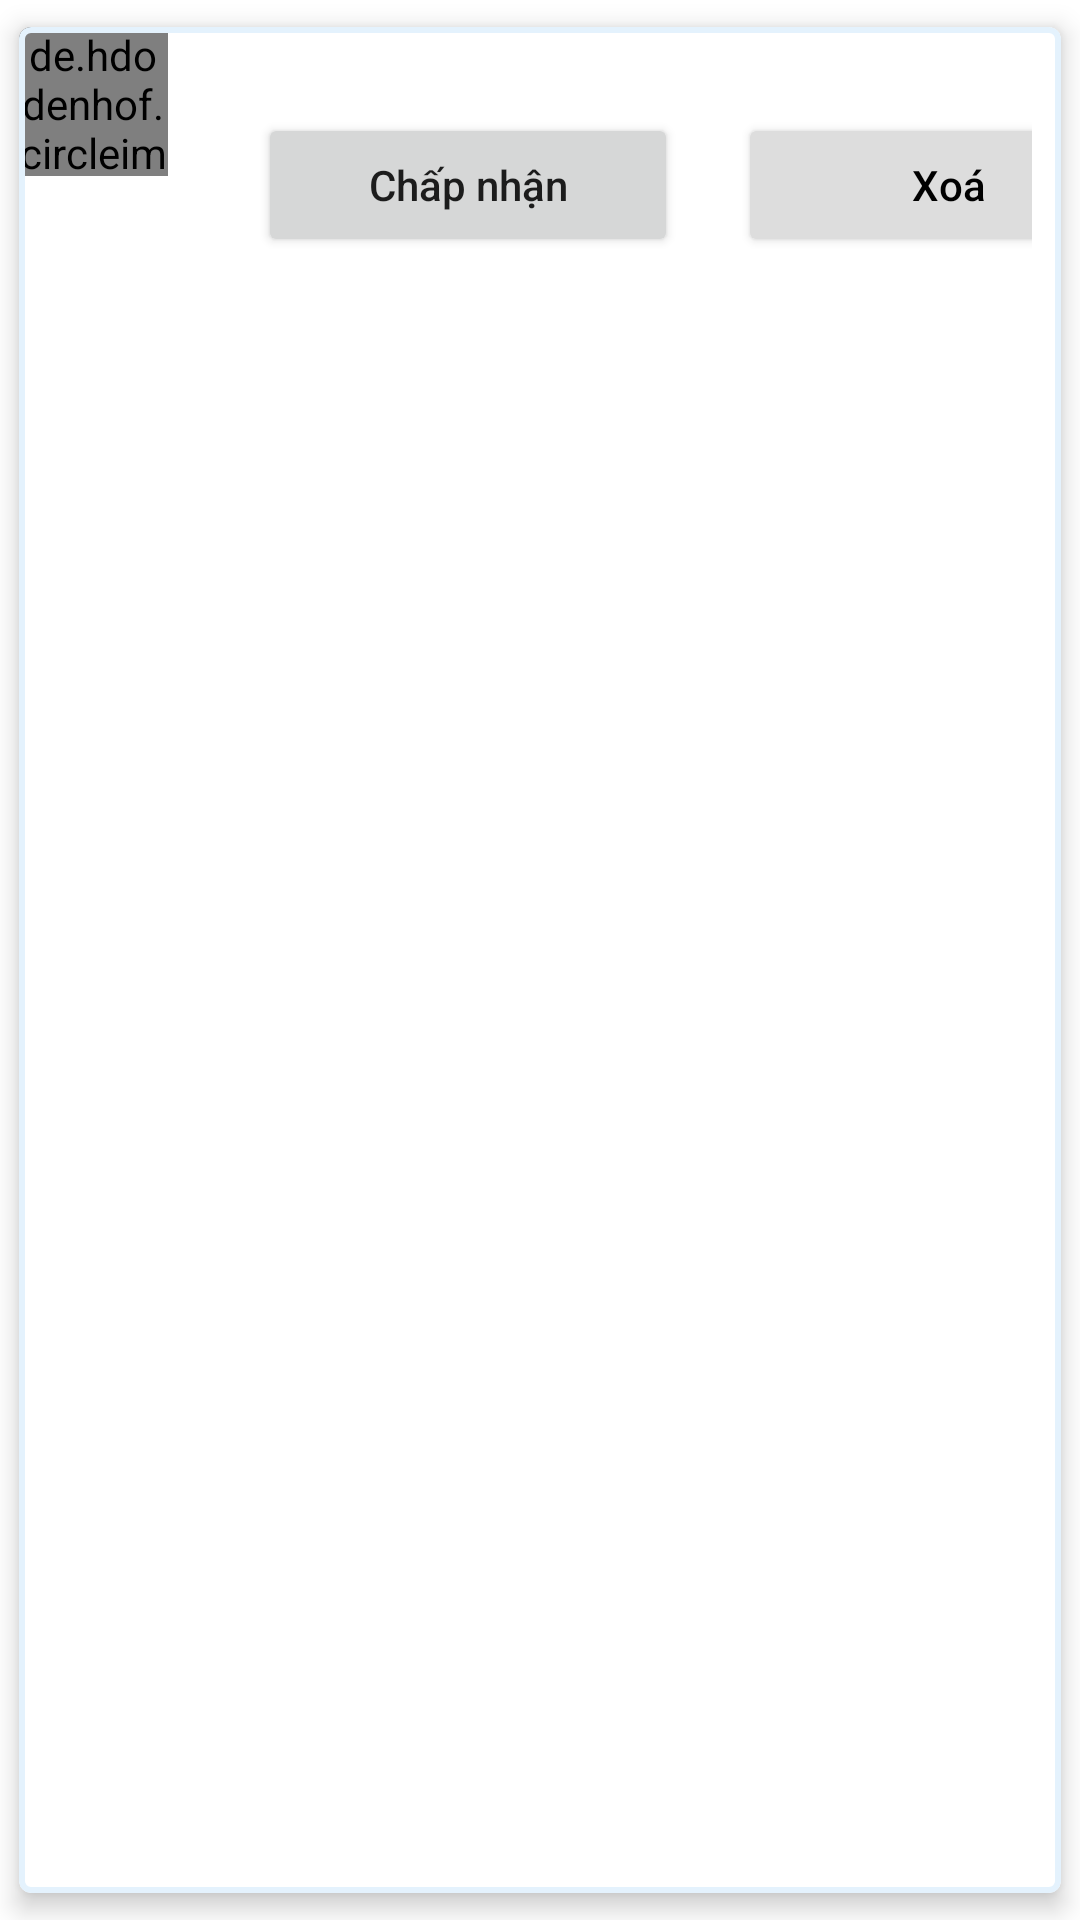

Write the Android layout XML for this screen, with the resource values it uses.
<!-- AndroidManifest.xml: application theme Theme.ShubClassroom -->
<!-- res/layout/student_request_item.xml -->
<?xml version="1.0" encoding="utf-8"?>
<layout>
    <data>
        <variable
            name="ViewModel"
            type="com.androidexam.shubclassroom.viewmodel.class_detail.teacher.RequestViewModel" />
    </data>
    <com.google.android.material.card.MaterialCardView
        xmlns:android="http://schemas.android.com/apk/res/android"
        xmlns:app="http://schemas.android.com/apk/res-auto"
        app:cardElevation="5dp"
        app:strokeWidth="2dp"
        app:strokeColor="@color/light_blue"
        app:cardUseCompatPadding="true"
        android:layout_marginVertical="5dp"
        android:layout_width="match_parent"
        android:layout_height="100dp">
        <LinearLayout
            android:orientation="horizontal"
            android:layout_width="match_parent"
            android:layout_height="match_parent">
            <de.hdodenhof.circleimageview.CircleImageView
                android:src="@drawable/user_icon"
                android:layout_width="50dp"
                android:layout_height="50dp"/>
            <LinearLayout
                android:layout_marginHorizontal="10dp"
                android:orientation="vertical"
                android:layout_width="match_parent"
                android:layout_height="wrap_content">
                <TextView
                    android:textColor="@color/black"
                    android:textStyle="bold"
                    android:text="@{ViewModel.requestIn4.student.name}"
                    android:layout_width="wrap_content"
                    android:layout_height="wrap_content"/>
                <LinearLayout
                    android:layout_marginTop="10dp"
                    android:orientation="horizontal"
                    android:layout_width="match_parent"
                    android:layout_height="match_parent">
                    <Button
                        android:onClick="@{() -> ViewModel.onClickAcceptRequest()}"
                        android:textAllCaps="false"
                        android:text="Chấp nhận"
                        android:layout_marginLeft="20dp"
                        android:layout_width="140dp"
                        android:layout_height="wrap_content"/>
                    <Button
                        android:onClick="@{() -> ViewModel.onClickRejectRequest()}"
                        android:layout_marginLeft="20dp"
                        android:layout_gravity="right"
                        android:textColor="@color/black"
                        android:backgroundTint="#DDDDDD"
                        android:layout_width="140dp"
                        android:layout_height="wrap_content"
                        android:text="Xoá"
                        android:textAllCaps="false"
                        />
                </LinearLayout>
            </LinearLayout>
        </LinearLayout>
    </com.google.android.material.card.MaterialCardView>
</layout>
<!-- resources referenced by this layout -->
<resources>
  <color name="black">#FF000000</color>
  <color name="light_blue">#E4F2FD</color>
  <!-- drawable user_icon: png bitmap (drawable, 5687 bytes) -->
  <style name="Theme.ShubClassroom" parent="Theme.MaterialComponents.DayNight.NoActionBar">
          
          <item name="colorPrimary">@color/blue</item>
          <item name="colorPrimaryVariant">@color/purple_700</item>
          <item name="colorOnPrimary">@color/white</item>
          
          <item name="colorSecondary">@color/teal_200</item>
          <item name="colorSecondaryVariant">@color/teal_700</item>
          <item name="colorOnSecondary">@color/black</item>
          
          <item name="android:statusBarColor">@color/white</item>
          
          <item name="android:windowFullscreen">true</item>
          <item name="android:windowContentOverlay">@null</item>
      </style>
  <color name="blue">#1D89E4</color>
  <color name="purple_700">#FF3700B3</color>
  <color name="white">#FFFFFFFF</color>
  <color name="teal_200">#FF03DAC5</color>
  <color name="teal_700">#FF018786</color>
</resources>
